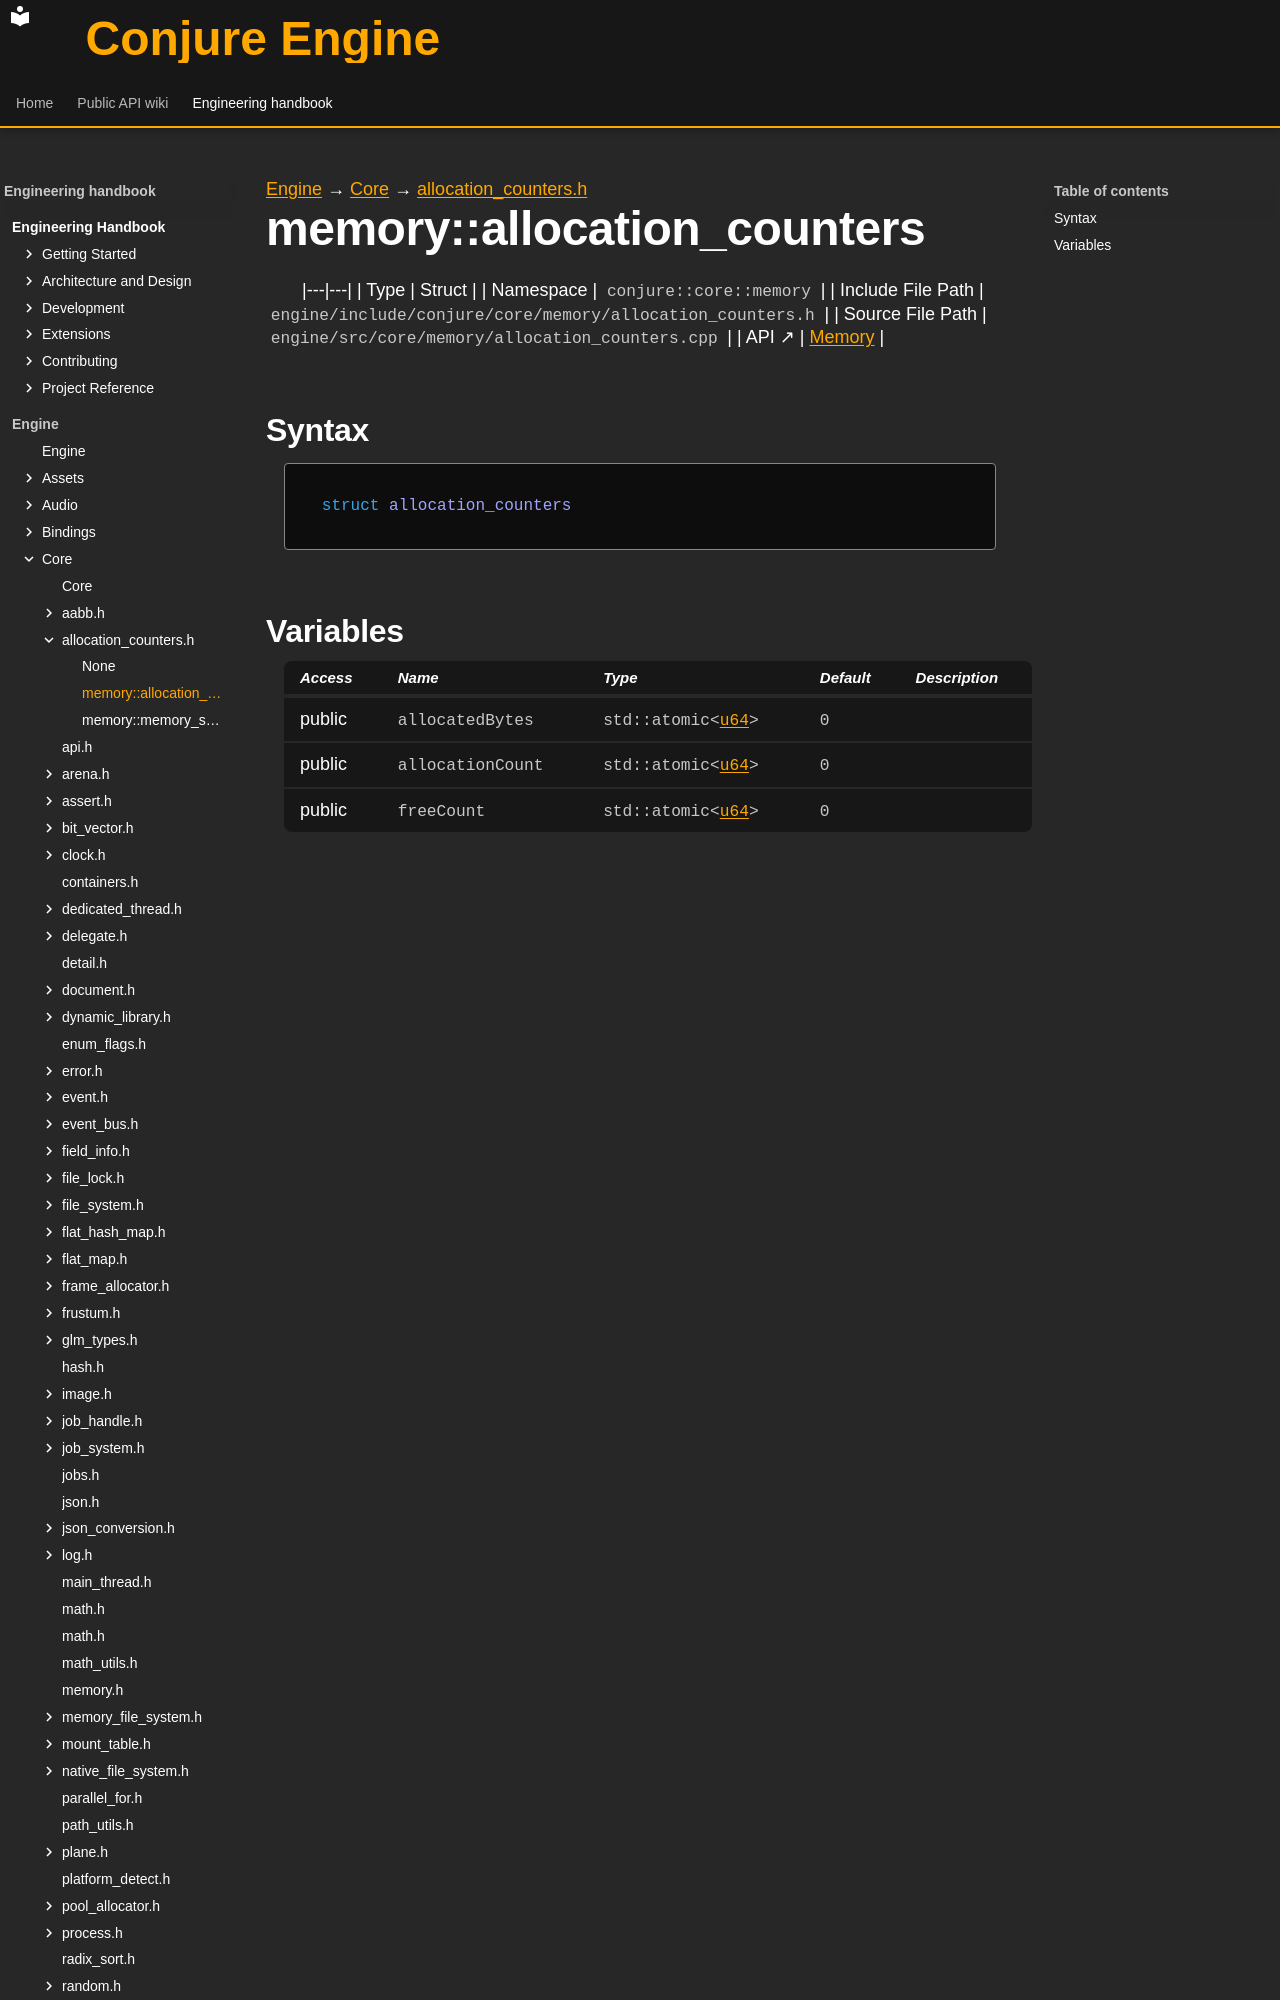

repository: Dozer90/Conjure-Engine · page: handbook/engine/core/memory/allocation-counters/memory-allocation-counters.html · generator: mkdocs

---
kind: struct
---

[Engine](../../../../engine.md) → [Core](../../../core.md) → [allocation_counters.h](../allocation-counters.md)

# memory::allocation_counters
<!-- doc-template:type -->

|---|---|
| Type | Struct |
| Namespace | `conjure::core::memory` |
| Include File Path | `engine/include/conjure/core/memory/allocation_counters.h` |
| Source File Path | `engine/src/core/memory/allocation_counters.cpp` |
| API ↗ | [Memory](../../../../../api/core/memory.md) |

## Syntax

```cpp
struct allocation_counters
```
